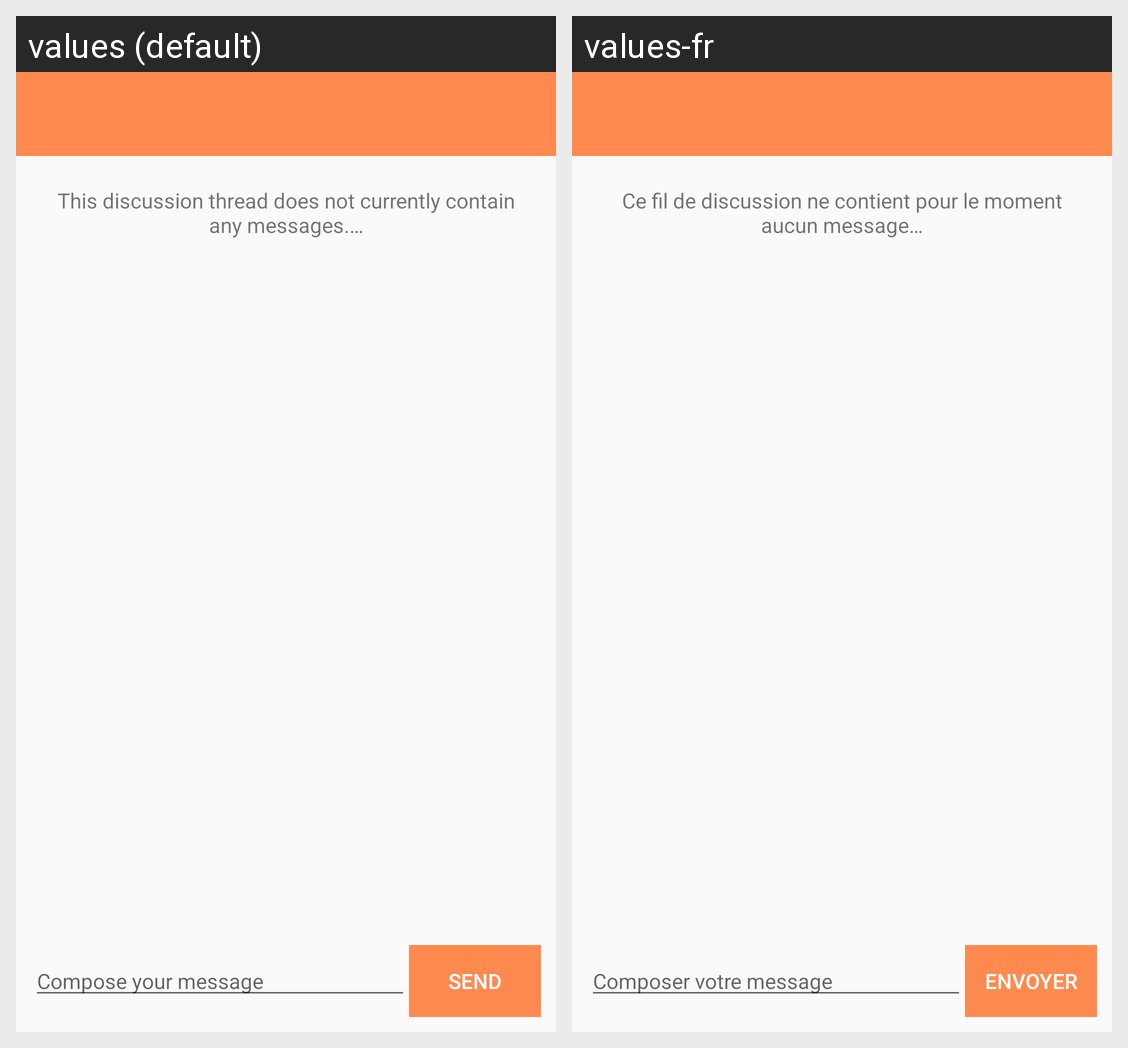

Translations of the strings shown on this Android screen, per locale in the grid:
Android screen res/layout/activity_chat.xml rendered under 2 locales, left to right: values (default), values-fr. Device: Nexus 5 (rendered at 1080×1920; each locale shown at half size, 540×960, under a caption strip naming it); theme AppTheme.
Strings drawn on this screen, with the default value and each locale's value (text and hints the layout hard-codes, and strings that could not be matched under every locale, appear in the picture but are not listed):

text_view_chat_error
  values: This discussion thread does not currently contain any messages.…
  values-fr: Ce fil de discussion ne contient pour le moment aucun message…

text_input_title_chat_activity
  values: Compose your message
  values-fr: Composer votre message

button_title_chat_activity
  values: SEND
  values-fr: ENVOYER
